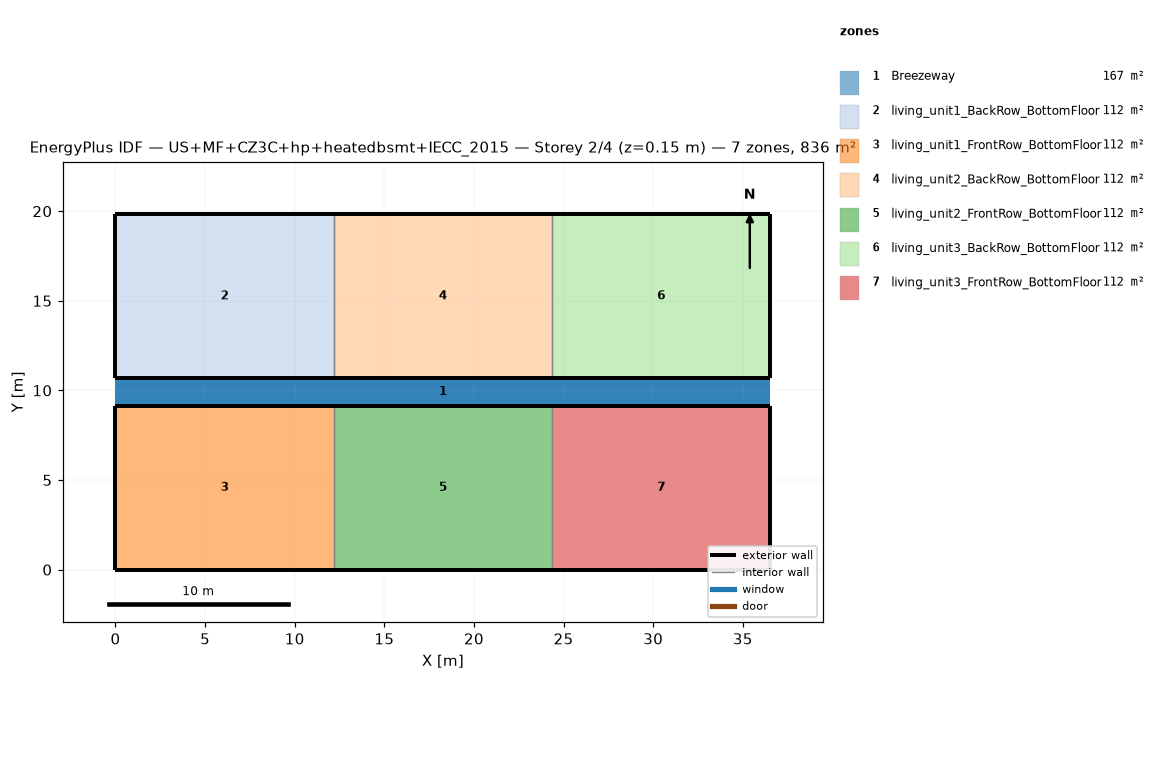
=== STOREY PLAN SPEC (per zone: floor XY polygon, exterior-wall plan segments, windows/doors) ===
zone 1: Breezeway  (167.0 m²)
  floor: (36.54, 9.16) (0.00, 9.16) (0.00, 10.68) (36.54, 10.68)
  floor: (36.54, 9.16) (0.00, 9.16) (0.00, 10.68) (36.54, 10.68)
  floor: (36.54, 9.16) (0.00, 9.16) (0.00, 10.68) (36.54, 10.68)
zone 2: living_unit1_BackRow_BottomFloor  (111.5 m²)
  floor: (12.18, 10.68) (0.00, 10.68) (0.00, 19.84) (12.18, 19.84)
  exterior wall: (0.00, 10.68) – (12.18, 10.68)  [12.2 m]
  exterior wall: (12.18, 19.84) – (0.00, 19.84)  [12.2 m]
  exterior wall: (0.00, 19.84) – (0.00, 10.68)  [9.2 m]
  interior walls: 1
zone 3: living_unit1_FrontRow_BottomFloor  (111.5 m²)
  floor: (12.18, 0.00) (0.00, 0.00) (0.00, 9.16) (12.18, 9.16)
  exterior wall: (0.00, 0.00) – (12.18, 0.00)  [12.2 m]
  exterior wall: (12.18, 9.16) – (0.00, 9.16)  [12.2 m]
  exterior wall: (0.00, 9.16) – (0.00, 0.00)  [9.2 m]
  interior walls: 1
zone 4: living_unit2_BackRow_BottomFloor  (111.5 m²)
  floor: (24.36, 10.68) (12.18, 10.68) (12.18, 19.84) (24.36, 19.84)
  exterior wall: (12.18, 10.68) – (24.36, 10.68)  [12.2 m]
  exterior wall: (24.36, 19.84) – (12.18, 19.84)  [12.2 m]
  interior walls: 2
zone 5: living_unit2_FrontRow_BottomFloor  (111.5 m²)
  floor: (24.36, 0.00) (12.18, 0.00) (12.18, 9.16) (24.36, 9.16)
  exterior wall: (12.18, 0.00) – (24.36, 0.00)  [12.2 m]
  exterior wall: (24.36, 9.16) – (12.18, 9.16)  [12.2 m]
  interior walls: 2
zone 6: living_unit3_BackRow_BottomFloor  (111.5 m²)
  floor: (36.54, 10.68) (24.36, 10.68) (24.36, 19.84) (36.54, 19.84)
  exterior wall: (24.36, 10.68) – (36.54, 10.68)  [12.2 m]
  exterior wall: (36.54, 10.68) – (36.54, 19.84)  [9.2 m]
  exterior wall: (36.54, 19.84) – (24.36, 19.84)  [12.2 m]
  interior walls: 1
zone 7: living_unit3_FrontRow_BottomFloor  (111.5 m²)
  floor: (36.54, 0.00) (24.36, 0.00) (24.36, 9.16) (36.54, 9.16)
  exterior wall: (24.36, 0.00) – (36.54, 0.00)  [12.2 m]
  exterior wall: (36.54, 0.00) – (36.54, 9.16)  [9.2 m]
  exterior wall: (36.54, 9.16) – (24.36, 9.16)  [12.2 m]
  interior walls: 1

=== DERIVED (storey summary) ===
Building: US+MF+CZ3C+hp+heatedbsmt+IECC_2015
Storey: 2 of 4  (floor level z = 0.15 m)
Storey gross floor area: 836.2 m²
Zones on this storey: 7
  - Breezeway: floor 167.0 m²
  - living_unit1_BackRow_BottomFloor: floor 111.5 m²; exterior wall 33.5 m (86.9 m²); WWR 0.0%
  - living_unit1_FrontRow_BottomFloor: floor 111.5 m²; exterior wall 33.5 m (86.9 m²); WWR 0.0%
  - living_unit2_BackRow_BottomFloor: floor 111.5 m²; exterior wall 24.4 m (63.1 m²); WWR 0.0%
  - living_unit2_FrontRow_BottomFloor: floor 111.5 m²; exterior wall 24.4 m (63.1 m²); WWR 0.0%
  - living_unit3_BackRow_BottomFloor: floor 111.5 m²; exterior wall 33.5 m (86.9 m²); WWR 0.0%
  - living_unit3_FrontRow_BottomFloor: floor 111.5 m²; exterior wall 33.5 m (86.9 m²); WWR 0.0%
Zone adjacency (shared interzone walls):
  - living_unit1_BackRow_BottomFloor ↔ living_unit2_BackRow_BottomFloor
  - living_unit1_FrontRow_BottomFloor ↔ living_unit2_FrontRow_BottomFloor
  - living_unit2_BackRow_BottomFloor ↔ living_unit3_BackRow_BottomFloor
  - living_unit2_FrontRow_BottomFloor ↔ living_unit3_FrontRow_BottomFloor